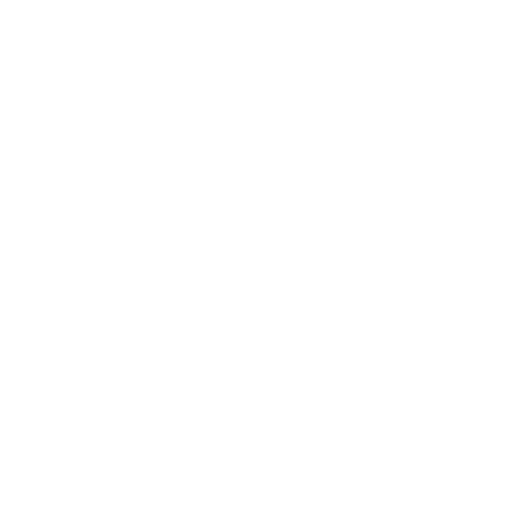
t = 0.00 s
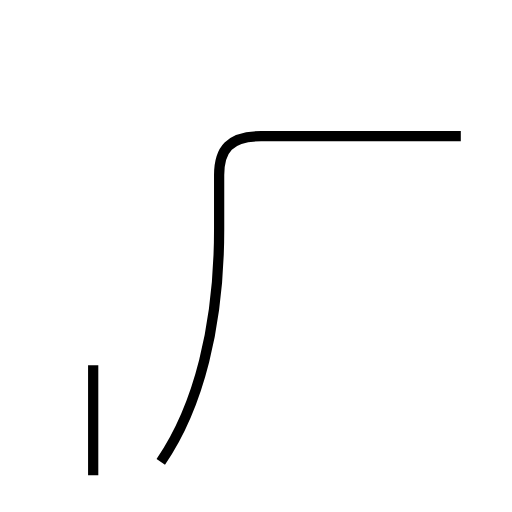
t = 1.97 s
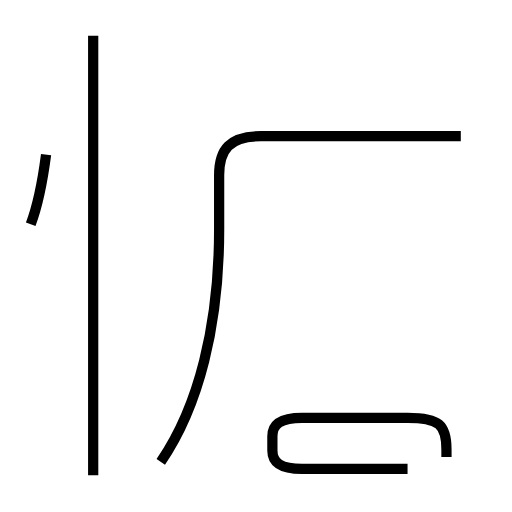
t = 4.24 s
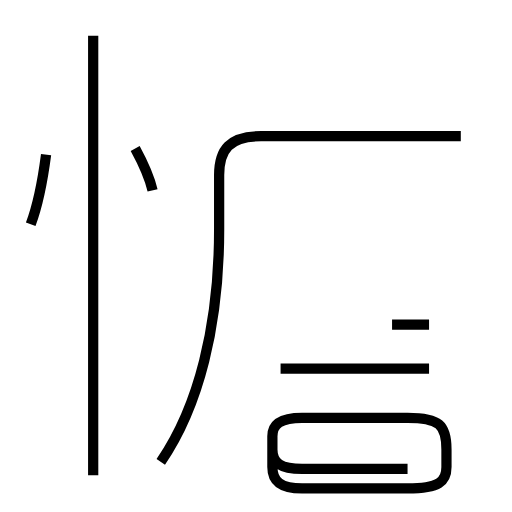
t = 6.00 s
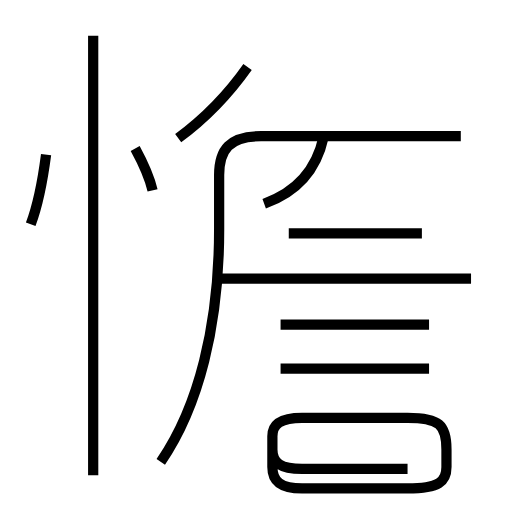
t = 8.03 s
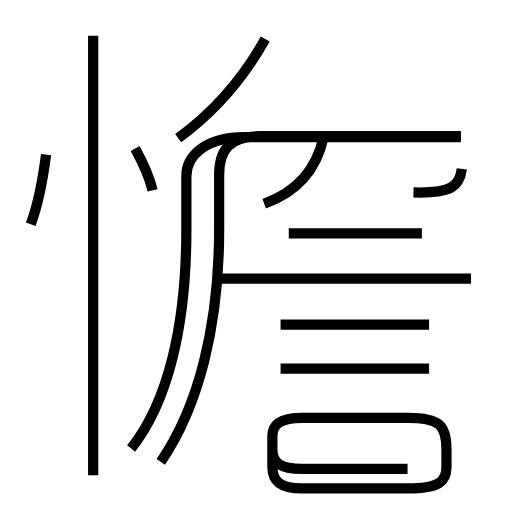
t = 10.00 s

The animated SVG that drew these frames (rendered in a browser with its animation timeline set to each time). Animation: 14 SMIL elements (animate=14); frames cover the first 10.00 s.

<?xml version='1.0' encoding='utf-8'?>
<svg viewBox="0.0 -6.0 50.0 50.0" version="1.1" xmlns="http://www.w3.org/2000/svg"><rect x="-1000" y="-1000" width="2000" height="2000" stroke="white" fill="white" /><g style="fill:none;stroke:#000000;stroke-width:1"><path d="M 15.7 1.1 C 19.4 -4.3 21.4 -12.2 21.4 -21.6 L 21.4 -26.9 C 21.4 -29.4 22.4 -30.7 25.5 -30.7 L 45.0 -30.7 " transform="translate(0.0 38.0)" stroke-dasharray="55.036605821639014" stroke-dashoffset="55.036605821639014"><animate attributeName="stroke-dashoffset" from="55.036605821639014" to="0" dur="1.6510981746491704s" begin="0s" fill="freeze" /></path><path d="M 9.1 2.4 L 9.1 -40.5 " transform="translate(0.0 38.0)" stroke-dasharray="42.9" stroke-dashoffset="42.9"><animate attributeName="stroke-dashoffset" from="42.9" to="0" dur="1.287s" begin="1.6510981746491704s" fill="freeze" /></path><path d="M 3.0 -22.1 C 3.6 -23.7 4.2 -26.6 4.5 -28.9 " transform="translate(0.0 38.0)" stroke-dasharray="6.975039297265854" stroke-dashoffset="6.975039297265854"><animate attributeName="stroke-dashoffset" from="6.975039297265854" to="0" dur="0.20925117891797562s" begin="2.9380981746491703s" fill="freeze" /></path><path d="M 39.8 1.8 L 29.5 1.8 C 27.4 1.8 26.6 1.2 26.6 0.0 L 26.6 -1.4 C 26.6 -2.6 27.4 -3.2 29.5 -3.2 L 39.8 -3.2 C 42.9 -3.2 43.6 -2.5 43.6 -0.1 L 43.6 1.6 C 43.6 3.0 42.9 3.7 39.8 3.7 L 29.5 3.7 C 27.4 3.7 26.6 3.0 26.6 1.6 L 26.6 -0.1 C 26.6 1.2 27.4 1.8 29.5 1.8 L 39.8 1.8 Z " transform="translate(0.0 38.0)" stroke-dasharray="72.65867715193433" stroke-dashoffset="72.65867715193433"><animate attributeName="stroke-dashoffset" from="72.65867715193433" to="0" dur="2.1797603145580298s" begin="3.147349353567146s" fill="freeze" /></path><path d="M 14.9 -25.4 C 14.6 -26.7 13.8 -28.4 13.2 -29.5 " transform="translate(0.0 38.0)" stroke-dasharray="4.449992725951216" stroke-dashoffset="4.449992725951216"><animate attributeName="stroke-dashoffset" from="4.449992725951216" to="0" dur="0.1334997817785365s" begin="5.327109668125176s" fill="freeze" /></path><path d="M 41.9 -8.0 L 27.4 -8.0 " transform="translate(0.0 38.0)" stroke-dasharray="14.5" stroke-dashoffset="14.5"><animate attributeName="stroke-dashoffset" from="14.5" to="0" dur="0.435s" begin="5.460609449903712s" fill="freeze" /></path><path d="M 41.9 -12.3 L 27.4 -12.3 " transform="translate(0.0 38.0)" stroke-dasharray="14.5" stroke-dashoffset="14.5"><animate attributeName="stroke-dashoffset" from="14.5" to="0" dur="0.435s" begin="5.895609449903712s" fill="freeze" /></path><path d="M 46.0 -16.8 L 21.1 -16.8 " transform="translate(0.0 38.0)" stroke-dasharray="24.9" stroke-dashoffset="24.9"><animate attributeName="stroke-dashoffset" from="24.9" to="0" dur="0.7469999999999999s" begin="6.3306094499037115s" fill="freeze" /></path><path d="M 41.2 -21.2 L 28.2 -21.2 " transform="translate(0.0 38.0)" stroke-dasharray="13.000000000000004" stroke-dashoffset="13.000000000000004"><animate attributeName="stroke-dashoffset" from="13.000000000000004" to="0" dur="0.39000000000000007s" begin="7.077609449903711s" fill="freeze" /></path><path d="M 25.8 -24.1 C 28.9 -25.2 30.9 -27.4 31.6 -30.6 " transform="translate(0.0 38.0)" stroke-dasharray="9.133097692431685" stroke-dashoffset="9.133097692431685"><animate attributeName="stroke-dashoffset" from="9.133097692431685" to="0" dur="0.2739929307729505s" begin="7.467609449903711s" fill="freeze" /></path><path d="M 17.4 -30.5 C 20.8 -33.0 23.8 -36.4 25.9 -40.2 " transform="translate(0.0 38.0)" stroke-dasharray="12.995549091271394" stroke-dashoffset="12.995549091271394"><animate attributeName="stroke-dashoffset" from="12.995549091271394" to="0" dur="0.38986647273814184s" begin="7.741602380676662s" fill="freeze" /></path><path d="M 45.0 -30.6 L 23.9 -30.6 C 20.1 -30.6 18.2 -28.8 18.2 -26.8 L 18.2 -21.6 C 18.2 -12.2 16.4 -4.7 12.8 -0.2 " transform="translate(0.0 38.0)" stroke-dasharray="56.38501939832186" stroke-dashoffset="56.38501939832186"><animate attributeName="stroke-dashoffset" from="56.38501939832186" to="0" dur="1.6915505819496557s" begin="8.131468853414804s" fill="freeze" /></path><path d="M 45.1 -27.5 C 44.9 -25.8 44.0 -25.2 41.0 -25.2 C 38.2 -25.2 37.6 -25.6 37.6 -27.1 L 37.6 -30.1 " transform="translate(0.0 38.0)" stroke-dasharray="12.848027272512777" stroke-dashoffset="12.848027272512777"><animate attributeName="stroke-dashoffset" from="12.848027272512777" to="0" dur="0.3854408181753833s" begin="9.82301943536446s" fill="freeze" /></path><path d="M 31.9 -30.4 C 32.8 -31.4 33.5 -32.5 34.1 -33.5 C 35.0 -35.1 34.4 -36.2 32.2 -36.2 L 23.6 -36.2" transform="translate(0.0 38.0)" stroke-dasharray="16.799731604776238" stroke-dashoffset="16.799731604776238"><animate attributeName="stroke-dashoffset" from="16.799731604776238" to="0" dur="0.5039919481432871s" begin="10.208460253539842s" fill="freeze" /></path></g></svg>
